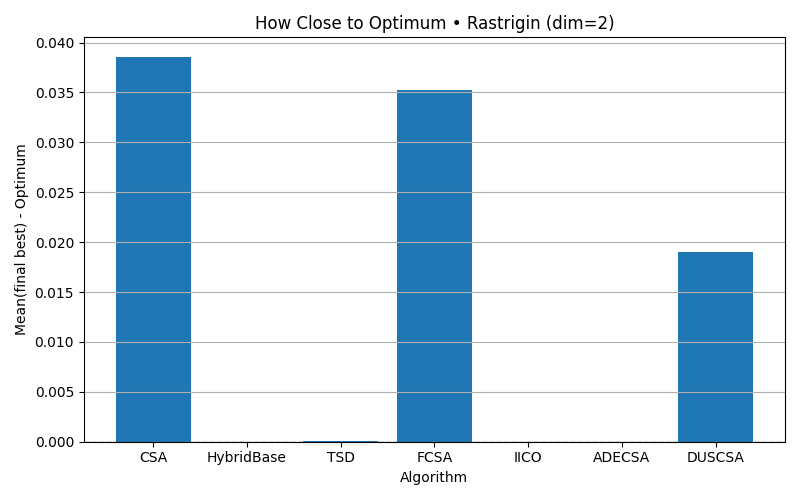

Source data for this figure (header and first rows):
algorithm, mean_final_minus_optimum
CSA, 0.0386
HybridBase, 1.0978461479993484e-06
TSD, 4.900080874840285e-05
FCSA, 0.03521
IICO, 0.0
ADECSA, 0.0
DUSCSA, 0.01901
